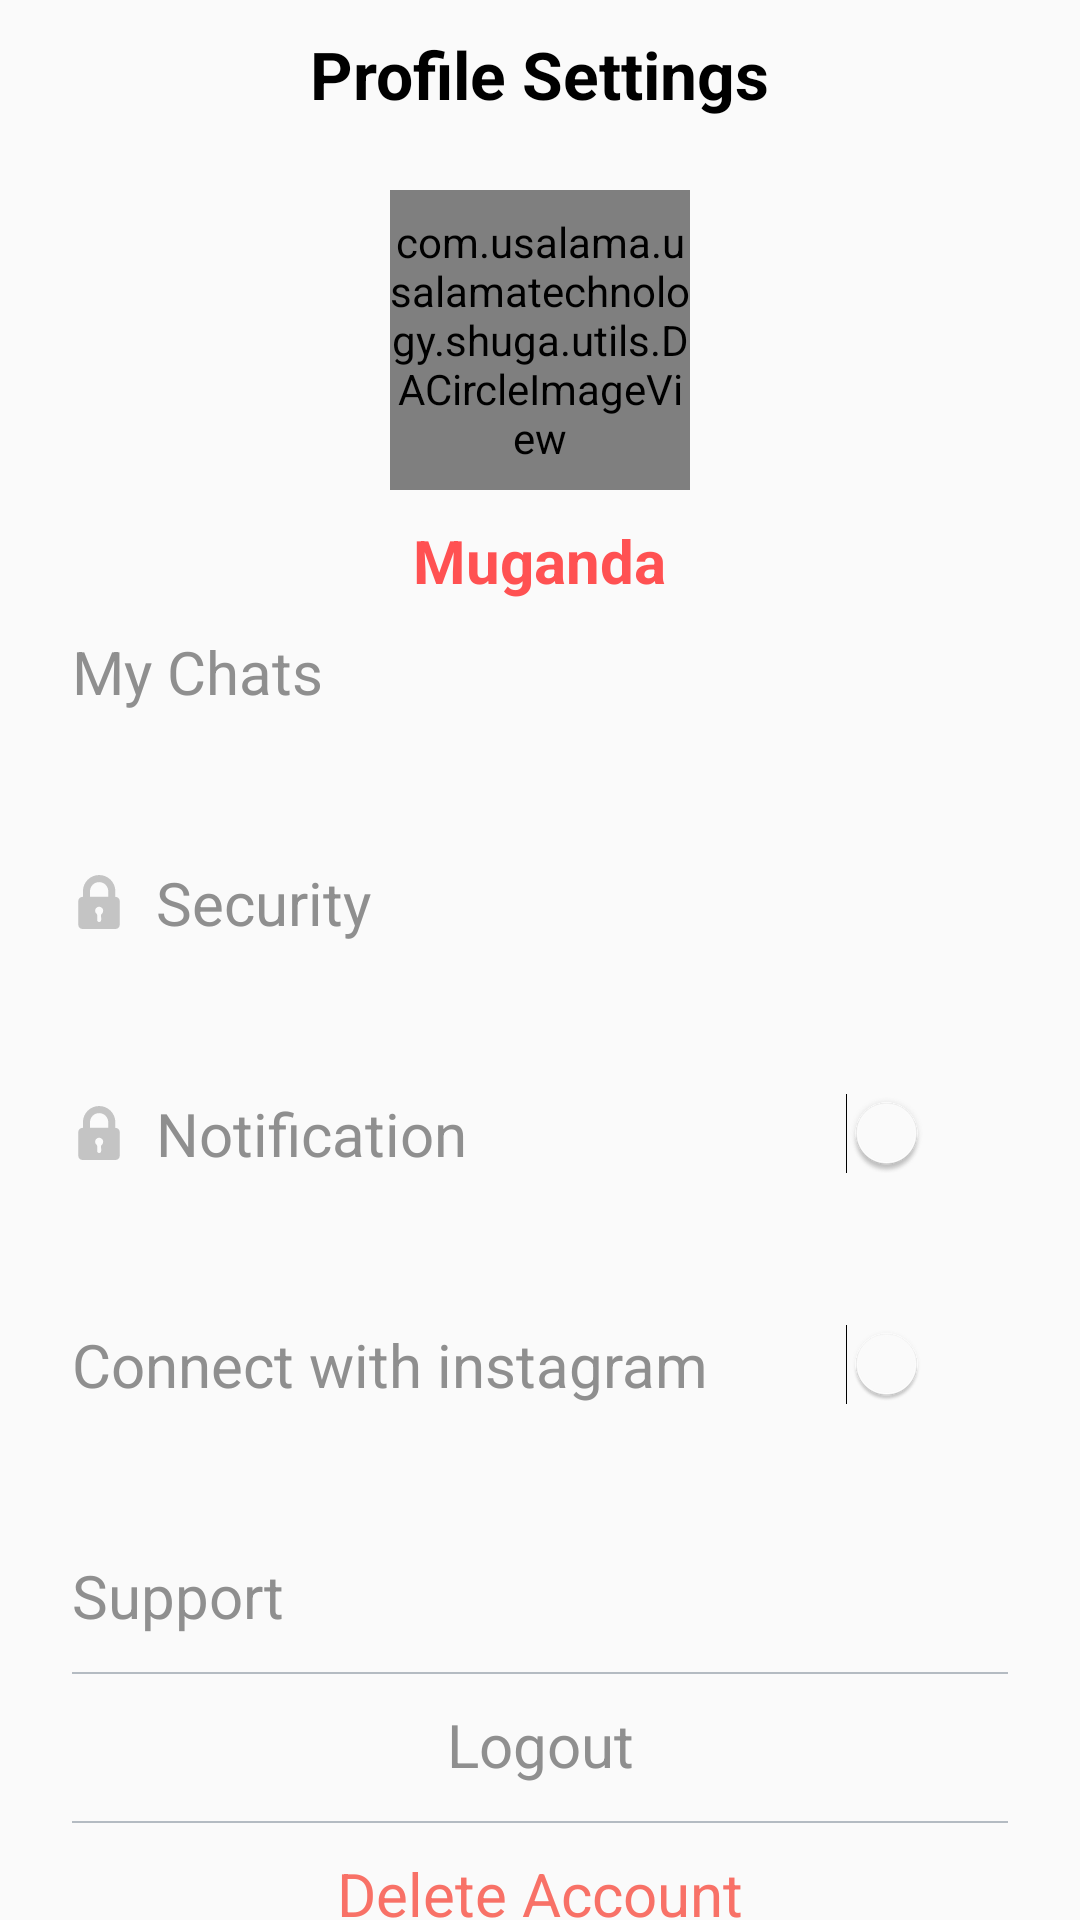

This screen was rendered from an Android layout file. Write that file and the resources it references.
<!-- AndroidManifest.xml: application theme DAAppTheme -->
<!-- res/layout/fragment_profile.xml -->
<?xml version="1.0" encoding="utf-8"?>
<androidx.core.widget.NestedScrollView xmlns:android="http://schemas.android.com/apk/res/android"
    xmlns:tools="http://schemas.android.com/tools"
    android:layout_width="match_parent"
    android:layout_height="match_parent"
    android:fillViewport="true"
    tools:context=".activity.DashboardActivity">

    <LinearLayout
        android:layout_width="match_parent"
        android:layout_height="match_parent"
        android:orientation="vertical"
        android:id="@+id/profile">

        <TextView
            android:layout_width="wrap_content"
            android:layout_height="wrap_content"
            android:layout_gravity="center_horizontal"
            android:layout_marginTop="@dimen/da_spacing_middle"
            android:text="@string/da_settings"
            android:textAppearance="@style/DAFontBold"
            android:textColor="@color/black"
            android:textSize="@dimen/da_font_size_xlarge"
            android:textStyle="bold" />

        <com.usalama.usalamatechnology.shuga.utils.DACircleImageView

            android:id="@+id/ivProfile"
            android:layout_width="@dimen/_100sdp"
            android:layout_height="@dimen/_100sdp"
            android:layout_centerVertical="true"
            android:layout_gravity="center_horizontal"
            android:layout_marginTop="@dimen/da_spacing_large"
            android:src="@drawable/da_prfile_3" />

        <TextView
            android:id="@+id/tvUsername"
            android:layout_width="wrap_content"
            android:layout_height="wrap_content"
            android:layout_gravity="center_horizontal"
            android:layout_marginTop="@dimen/da_spacing_middle"
            android:text="@string/da_william"
            android:textAppearance="@style/DAFontBold"
            android:textColor="@color/shuga_red"
            android:textSize="@dimen/da_font_size_large"
            android:textStyle="bold" />

        <TextView
            android:id="@+id/tvFilter"
            style="@style/DAProfileText"
            android:layout_marginBottom="@dimen/_40sdp"
            android:drawableStart="@drawable/da_ic_filter"
            android:drawableEnd="@drawable/da_ic_left_arrow"
            android:text="@string/da_filter" />

        <TextView
            android:id="@+id/tvSecurity"
            style="@style/DAProfileText"
            android:layout_marginBottom="@dimen/_40sdp"
            android:drawableStart="@drawable/da_ic_padlock"
            android:drawableEnd="@drawable/da_ic_left_arrow"

            android:text="@string/da_security" />

        <RelativeLayout
            android:layout_width="match_parent"
            android:layout_height="wrap_content"
            android:layout_marginBottom="@dimen/_40sdp">

            <TextView
                android:id="@+id/tvNotification"
                style="@style/DAProfileText"
                android:drawableStart="@drawable/da_ic_padlock"
                android:drawableEnd="@drawable/da_ic_left_arrow"
                android:text="@string/da_notification" />

            <Switch
                android:id="@+id/switchNotification"
                android:layout_width="wrap_content"
                android:layout_height="wrap_content"
                android:layout_alignParentEnd="true"
                android:layout_gravity="center_vertical"
                android:layout_marginTop="@dimen/da_spacing_middle"
                android:layout_marginEnd="@dimen/da_spacing_large"
                android:background="@null"
                android:checked="true"
                android:thumbTint="@color/da_white"
                android:track="@drawable/da_custom_switch" />
        </RelativeLayout>


        <RelativeLayout
            android:layout_width="match_parent"
            android:layout_height="wrap_content"
            android:layout_marginBottom="@dimen/_40sdp">

            <TextView
                android:id="@+id/tvConnectInsta"
                style="@style/DAProfileText"
                android:drawableStart="@drawable/da_ic_connect"
                android:text="@string/da_connect_insta" />

            <Switch
                android:id="@+id/connectInstaNotification"
                android:layout_width="wrap_content"
                android:layout_height="wrap_content"
                android:layout_alignParentEnd="true"
                android:layout_gravity="center_vertical"
                android:layout_marginTop="@dimen/da_spacing_middle"
                android:layout_marginEnd="@dimen/da_spacing_large"
                android:background="@null"
                android:thumbTint="@color/da_white"
                android:track="@drawable/da_custom_switch" />
        </RelativeLayout>


        <TextView
            android:id="@+id/tvSupport"
            style="@style/DAProfileText"
            android:drawableStart="@drawable/da_ic_call"
            android:drawableEnd="@drawable/da_ic_left_arrow"
            android:text="@string/da_support" />

        <View style="@style/DADivider" />

        <LinearLayout
            android:layout_width="match_parent"
            android:layout_height="match_parent"
            android:layout_marginBottom="@dimen/da_spacing_large"
            android:gravity="bottom"
            android:orientation="vertical">

            <TextView
                android:id="@+id/tvLogout"
                style="@style/DAProfileText"
                android:gravity="center_horizontal"
                android:text="@string/da_logout" />

            <View style="@style/DADivider" />

            <TextView
                android:id="@+id/tvDeleteAccount"
                style="@style/DAProfileText"
                android:gravity="center_horizontal"
                android:text="@string/da_del_ac"
                android:textColor="@color/da_red" />

        </LinearLayout>
    </LinearLayout>

</androidx.core.widget.NestedScrollView>
<!-- resources referenced by this layout -->
<resources>
  <color name="black">#FF000000</color>
  <color name="da_red">#F87167</color>
  <color name="da_white">#FFFFFF</color>
  <color name="shuga_red">#ff5152</color>
  <dimen name="_100sdp">100.00dp</dimen>
  <dimen name="_40sdp">40.00dp</dimen>
  <dimen name="da_font_size_large">20sp</dimen>
  <dimen name="da_font_size_xlarge">22sp</dimen>
  <dimen name="da_spacing_large">@dimen/_24sdp</dimen>
  <dimen name="da_spacing_middle">@dimen/_10sdp</dimen>
  <string name="da_connect_insta">Connect with instagram</string>
  <string name="da_del_ac">Delete Account</string>
  <string name="da_filter">My Chats</string>
  <string name="da_logout">Logout</string>
  <string name="da_notification">Notification</string>
  <string name="da_security">Security</string>
  <string name="da_settings">Profile Settings</string>
  <string name="da_support">Support</string>
  <string name="da_william">Muganda</string>
  <style name="DADivider">
          <item name="android:layout_width">match_parent</item>
          <item name="android:layout_height">0.5dp</item>
          <item name="android:background">@color/da_view_color</item>
          <item name="android:layout_marginStart">@dimen/da_spacing_large</item>
          <item name="android:layout_marginEnd">@dimen/da_spacing_large</item>
          <item name="android:layout_marginTop">@dimen/_12sdp</item>
      </style>
  <style name="DAFontBold">
          <item name="fontPath">@string/da_font_bold</item>
      </style>
  <style name="DAProfileText">
          <item name="android:layout_width">match_parent</item>
          <item name="android:layout_height">wrap_content</item>
          <item name="android:layout_marginStart">@dimen/da_spacing_large</item>
          <item name="android:layout_marginEnd">@dimen/da_spacing_large</item>
          <item name="android:layout_marginTop">@dimen/da_spacing_middle</item>
          <item name="android:textSize">@dimen/da_font_size_large</item>
          <item name="android:textColor">@color/da_textColorPrimary</item>
          <item name="android:layout_gravity">center_horizontal</item>
          <item name="android:textAppearance">@style/DAFontMedium</item>
          <item name="android:drawableTint">@color/da_textColorSecondary</item>
          <item name="android:drawablePadding">@dimen/da_spacing_middle</item>
      </style>
  <style name="DAAppTheme" parent="Theme.AppCompat.Light.NoActionBar">
          
          <item name="colorPrimary">@color/da_colorPrimary</item>
          <item name="colorPrimaryDark">@color/da_colorPrimaryDark</item>
          <item name="colorAccent">@color/da_colorAccent</item>
          <item name="android:windowContentTransitions">true</item>
  
  
      </style>
  <dimen name="_24sdp">24.00dp</dimen>
  <dimen name="_10sdp">10.00dp</dimen>
  <color name="da_view_color">#B4BBC2</color>
  <dimen name="_12sdp">12.00dp</dimen>
  <string name="da_font_bold">datingappfonts/googlesansbold.ttf</string>
  <color name="da_textColorPrimary">#8F8F8F</color>
  <style name="DAFontMedium">
          <item name="fontPath">@string/da_font_medium</item>
      </style>
  <color name="da_textColorSecondary">#C4C4C4</color>
  <color name="da_colorPrimary">#7560F9</color>
  <color name="da_colorPrimaryDark">#FFFFFF</color>
  <color name="da_colorAccent">#765BF2</color>
  <string name="da_font_medium">datingappfonts/googlesansmedium.ttf</string>
</resources>
